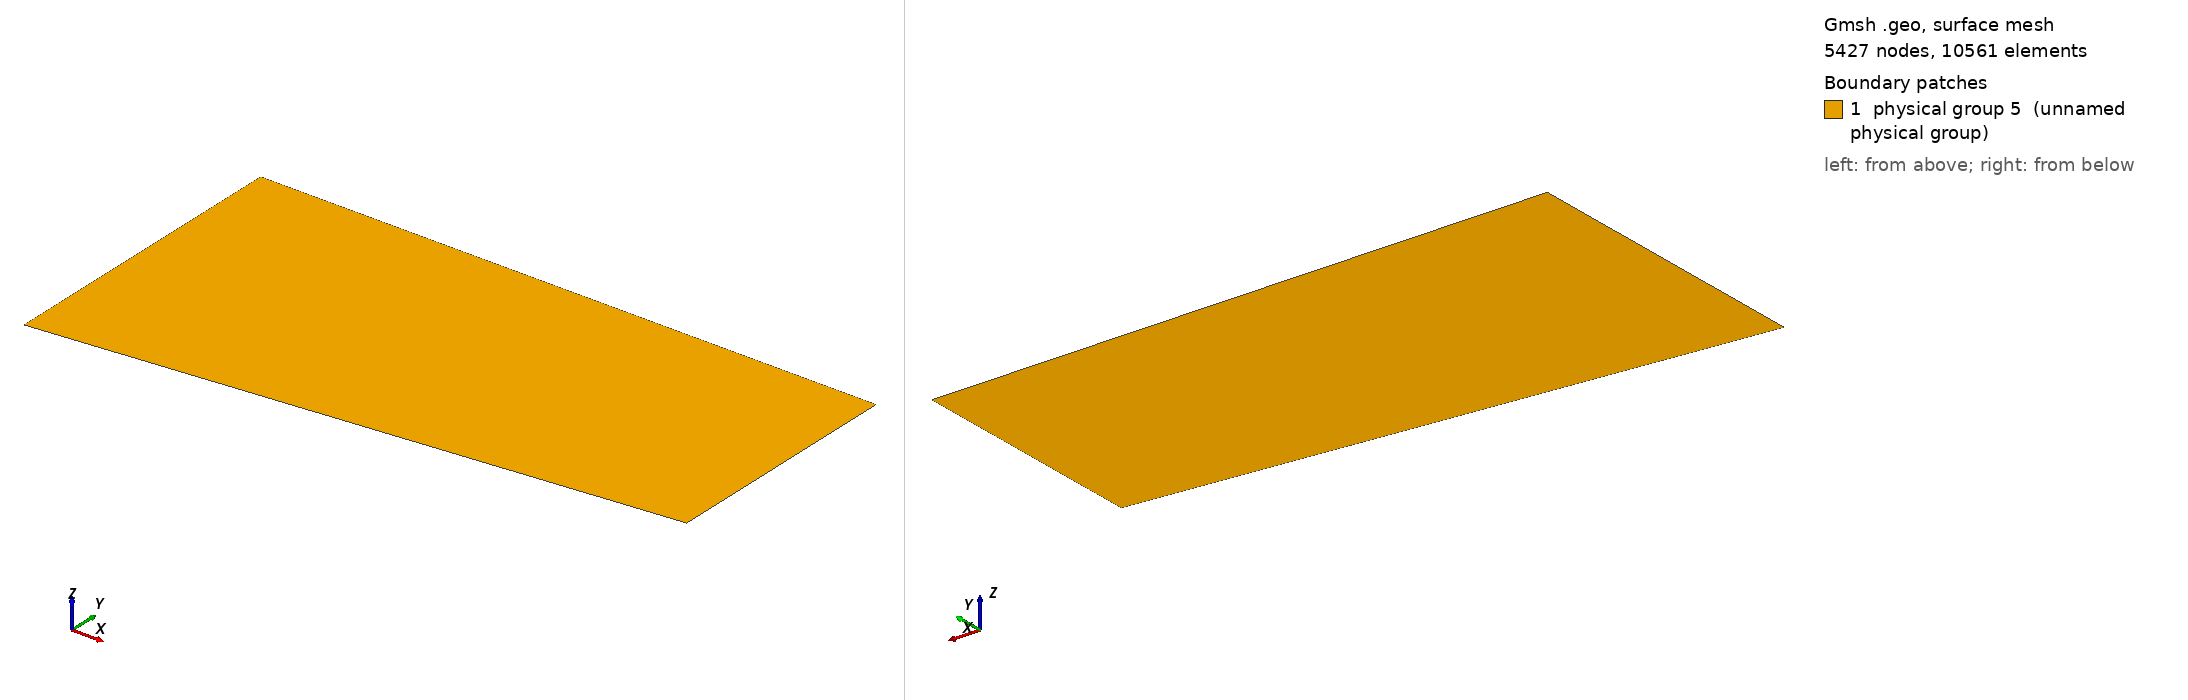

Gmsh geometry script, surface-meshed: 5427 nodes, 10561 surface elements. Boundary patches (legend numbers): 1 physical group 5 (unnamed physical group). Left view from above one corner, right view from below the opposite corner. Legend entries are the model's physical surfaces. The drawing asked Gmsh for element sizes between 1% and 20% of the model's largest extent; the script's own settings can give other sizes.

=== shearblade.geo (drawn) ===
// Gmsh project created on Tue Dec  5 23:42:05 2023
//+
Point(1) = {0, 0.75, 0, 1.0};
//+
Point(2) = {0, 0.25, 0, 1.0};
//+
Point(3) = {1, 0.35, 0, 1.0};
//+
Point(4) = {1, 0.75, 0, 1.0};
//+
Line(1) = {3, 2};
//+
Line(2) = {2, 1};
//+
Line(3) = {1, 4};
//+
Line(4) = {4, 3};
//+
Curve Loop(1) = {3, 4, 1, 2};
//+
Plane Surface(1) = {1};
//+
Physical Surface(5) = {1};
//+
MeshSize {1, 4, 3, 2} = 0.01;
